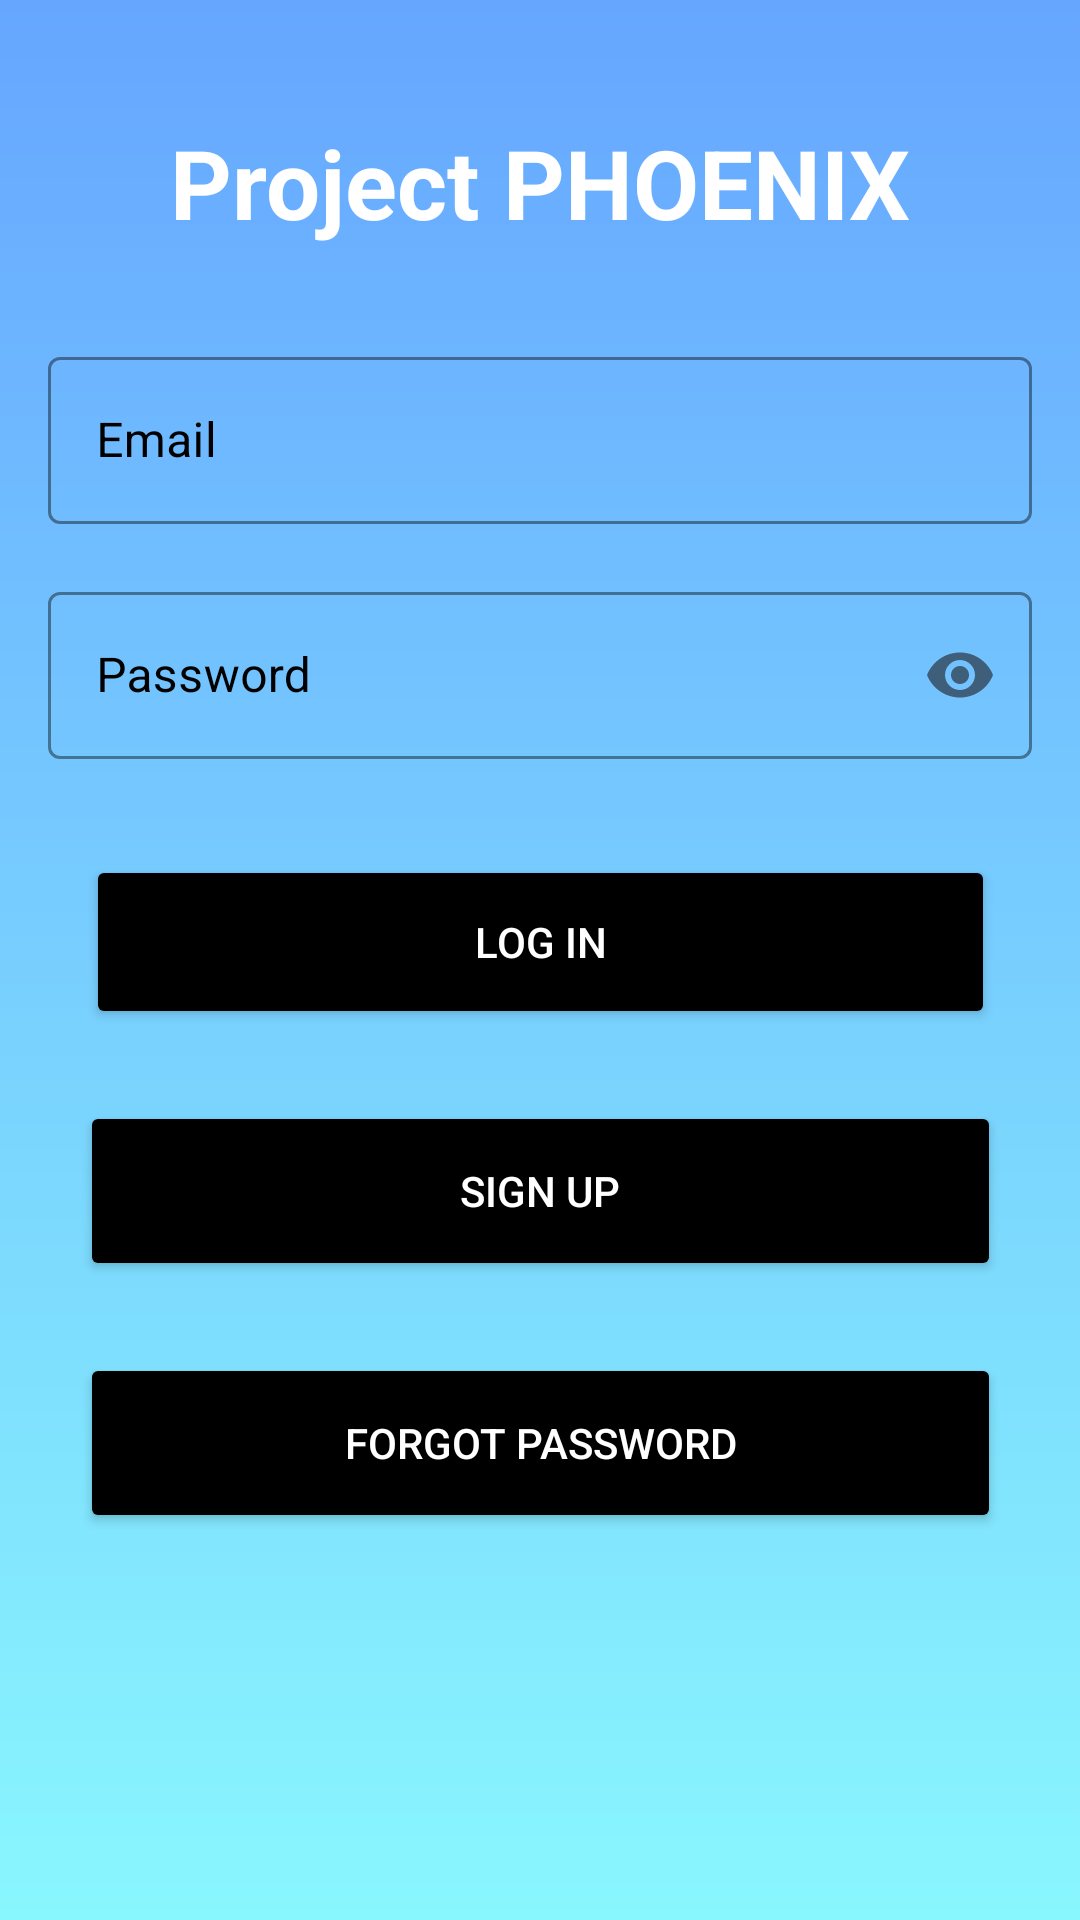

Layout XML and referenced resources for this Android screen:
<!-- AndroidManifest.xml: application theme Theme.Project_PHOENIX -->
<!-- res/layout/activity_login.xml -->
<?xml version="1.0" encoding="utf-8"?>
<androidx.constraintlayout.widget.ConstraintLayout xmlns:android="http://schemas.android.com/apk/res/android"
    xmlns:app="http://schemas.android.com/apk/res-auto"
    xmlns:tools="http://schemas.android.com/tools"
    android:id="@+id/animatedLogin"
    android:layout_width="match_parent"
    android:layout_height="match_parent"
    android:background="@drawable/gradient_background"
    tools:context=".ui.login.LoginActivity"
    tools:layout_editor_absoluteX="0dp"
    tools:layout_editor_absoluteY="-50dp">


    <Button
        android:id="@+id/forgotPassButton"
        android:layout_width="307dp"
        android:layout_height="60dp"
        android:layout_marginTop="24dp"
        android:backgroundTint="@color/black"
        android:text="Forgot Password"
        android:textColor="#FFFFFF"
        app:layout_constraintEnd_toEndOf="parent"
        app:layout_constraintStart_toStartOf="parent"
        app:layout_constraintTop_toBottomOf="@+id/signupbutton" />

    <Button
        android:id="@+id/signupbutton"
        android:layout_width="307dp"
        android:layout_height="60dp"
        android:layout_marginTop="24dp"
        android:backgroundTint="@color/black"
        android:text="Sign Up"
        android:textColor="#FFFFFF"
        app:layout_constraintEnd_toEndOf="parent"
        app:layout_constraintStart_toStartOf="parent"
        app:layout_constraintTop_toBottomOf="@+id/loginButton" />

    <Button
        android:id="@+id/loginButton"
        android:layout_width="303dp"
        android:layout_height="58dp"
        android:layout_marginTop="32dp"
        android:backgroundTint="@color/black"
        android:text="Log In"
        android:textColor="#FFFFFF"
        app:layout_constraintEnd_toEndOf="parent"
        app:layout_constraintStart_toStartOf="parent"
        app:layout_constraintTop_toBottomOf="@+id/password_layout" />


    <TextView
        android:id="@+id/login_title"
        android:layout_width="wrap_content"
        android:layout_height="wrap_content"
        android:text="Project PHOENIX"
        android:textColor="@color/white"
        android:textSize="32sp"
        android:textStyle="bold"
        app:layout_constraintBottom_toBottomOf="parent"
        app:layout_constraintEnd_toEndOf="parent"
        app:layout_constraintStart_toStartOf="parent"
        app:layout_constraintTop_toTopOf="parent"
        app:layout_constraintVertical_bias="0.066" />

    <com.google.android.material.textfield.TextInputLayout
        android:id="@+id/username_layout"
        style="@style/Widget.MaterialComponents.TextInputLayout.OutlinedBox"
        android:layout_width="0dp"
        android:layout_height="wrap_content"
        android:layout_marginStart="16dp"
        android:layout_marginEnd="16dp"
        android:hint="Email"
        android:textColorHint="@color/black"
        app:boxStrokeColor="@color/white"
        app:cursorColor="@color/black"
        app:hintTextColor="@color/black"
        app:layout_constraintBottom_toBottomOf="parent"
        app:layout_constraintEnd_toEndOf="parent"
        app:layout_constraintHorizontal_bias="0.0"
        app:layout_constraintStart_toStartOf="parent"
        app:layout_constraintTop_toBottomOf="@+id/login_title"
        app:layout_constraintVertical_bias="0.063">

        <com.google.android.material.textfield.TextInputEditText
            android:id="@+id/username"
            android:layout_width="match_parent"
            android:layout_height="wrap_content"
            android:inputType="text"
            android:maxLines="1" />

    </com.google.android.material.textfield.TextInputLayout>

    <com.google.android.material.textfield.TextInputLayout
        android:id="@+id/password_layout"
        style="@style/Widget.MaterialComponents.TextInputLayout.OutlinedBox"
        android:layout_width="0dp"
        android:layout_height="wrap_content"
        android:layout_marginStart="16dp"
        android:layout_marginEnd="16dp"
        android:hint="Password"
        android:textColorHint="@color/black"
        app:boxStrokeColor="@color/white"
        app:cursorColor="@color/black"
        app:endIconMode="password_toggle"
        app:hintTextColor="@color/black"
        app:layout_constraintBottom_toBottomOf="parent"
        app:layout_constraintEnd_toEndOf="parent"
        app:layout_constraintHorizontal_bias="0.0"
        app:layout_constraintStart_toStartOf="parent"
        app:layout_constraintTop_toBottomOf="@+id/username_layout"
        app:layout_constraintVertical_bias="0.043">

        <com.google.android.material.textfield.TextInputEditText
            android:id="@+id/password"
            android:layout_width="match_parent"
            android:layout_height="wrap_content"
            android:inputType="textPassword"
            android:maxLines="1" />

    </com.google.android.material.textfield.TextInputLayout>

    <androidx.fragment.app.FragmentContainerView
        android:id="@+id/fragmentContainerView"
        android:layout_width="0dp"
        android:layout_height="wrap_content"
        android:visibility="gone"
        app:layout_constraintBottom_toBottomOf="parent"
        app:layout_constraintEnd_toEndOf="parent"
        app:layout_constraintStart_toStartOf="parent"
        app:layout_constraintTop_toTopOf="parent" />

</androidx.constraintlayout.widget.ConstraintLayout>
<!-- resources referenced by this layout -->
<resources>
  <color name="black">#FF000000</color>
  <color name="white">#FFFFFFFF</color>
  <!-- drawable gradient_background (drawable) -->
  <?xml version="1.0" encoding="utf-8"?>
  <shape xmlns:android="http://schemas.android.com/apk/res/android">
      <gradient
          android:angle="90"
          android:startColor="#89F7FE"
          android:endColor="#66A6FF"
          android:type="linear" />
  </shape>
  <style name="Theme.Project_PHOENIX" parent="Base.Theme.Project_PHOENIX" />
  <style name="Base.Theme.Project_PHOENIX" parent="Theme.Material3.DayNight.NoActionBar">
          
          
      </style>
</resources>
